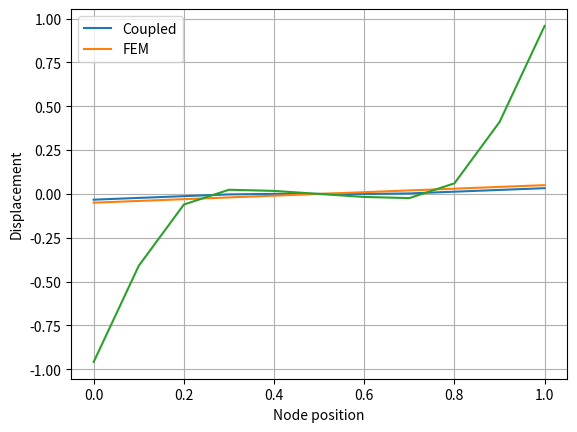

This chart was generated by the following Python code:
import numpy as np
import matplotlib.pyplot as plt

#define properties
E=1
h=0.1
delta=2*0.1
V=h*h
A=1
F=0.1
#define the material constant for the finte element discretization
a=E/h

#define the material constant for the peridyanmic discretization 
c=(2*E)/(A*delta*delta)
b=c/h*V*V




# coupled approach

MCoupled = np.array(
 [ [a , -a , 0 , 0 , 0, 0 , 0 , 0 , 0 , 0 , 0  ],
  [  -a , 2*a , -a , 0 , 0 , 0, 0 , 0 , 0 , 0 , 0 ],
  [  0  , -a , 2*a , -a , 0 , 0 , 0, 0 , 0 , 0 , 0  ],
  [      0 , b/4 , -b , 2.5*b , -b , b/4 , 0 , 0 , 0 , 0 , 0 ],
  [       0 , 0 ,  b/4 , -b , 2.5*b ,  -b , b/4 , 0 , 0 , 0 , 0 ],
  [     0 , 0 , 0 ,  b/4 , -b , 0 , -b , b/4 , 0 , 0 , 0 ],
  [      0 , 0 , 0 , 0 , b/4 , -b , 2.5*b , -b , b/4 , 0 , 0 ],
  [      0 , 0 , 0 , 0 , 0 , b/4 , -b , 2.5*b , -b , b/4 , 0 ],
  [      0 , 0 , 0 , 0 , 0 , 0 , 0 , -a , 2*a , -a , 0 ],
  [     0 , 0 , 0 , 0 , 0 , 0 , 0 , 0  , -a , 2*a , -a ],
  [     0 , 0 , 0 , 0 , 0 , 0 , 0 , 0 , 0 , -a , a ]])


# finite element

MFem = np.array(
 [ [a , -a , 0 , 0 , 0, 0 , 0 , 0 , 0 , 0 , 0  ],
  [  -a , 2*a , -a , 0 , 0 , 0, 0 , 0 , 0 , 0 , 0 ],
  [  0  , -a , 2*a , -a , 0 , 0 , 0, 0 , 0 , 0 , 0  ],
  [      0 , 0 , -a , 2*a , -a , 0 , 0 , 0 , 0 , 0 , 0 ],
  [       0 , 0 ,  0 , -a , 2*a ,  -a , 0 , 0 , 0 , 0 , 0 ],
  [     0 , 0 , 0 ,  0 , -a , 0 , -a , 0 , 0 , 0 , 0 ],
  [      0 , 0 , 0 , 0 , 0 , -a , 2*a , -a , 0 , 0 , 0 ],
  [      0 , 0 , 0 , 0 , 0 , 0 , -a , 2*a , -a ,0 , 0 ],
  [      0 , 0 , 0 , 0 , 0 , 0 , 0 , -a , 2*a , -a , 0 ],
  [     0 , 0 , 0 , 0 , 0 , 0 , 0 , 0  , -a , 2*a , -a ],
  [     0 , 0 , 0 , 0 , 0 , 0 , 0 , 0 , 0 , -a , a ]])

# peridyanmic

MPeridynamics = np.array(
 [ [2.5*b , -b , b/4 , 0 , 0, 0 , 0 , 0 , 0 , 0 , 0  ],
  [  -b , 2.5*b , -b , b/4 , 0 , 0, 0 , 0 , 0 , 0 , 0 ],
  [  b/4  , -b , 2.5*b , -b , b/4 , 0 , 0, 0 , 0 , 0 , 0  ],
  [      0 , b/4 , -b , 2.5*b , -b , b/4 , 0 , 0 , 0 , 0 , 0 ],
  [       0 , 0 ,  b/4 , -b , 2.5*b ,  -b , b/4 , 0 , 0 , 0 , 0 ],
  [     0 , 0 , 0 ,  b/4 , -b , 0 , -b , b/4 , 0 , 0 , 0 ],
  [      0 , 0 , 0 , 0 , b/4 , -b , 2.5*b , -b , b/4 , 0 , 0 ],
  [      0 , 0 , 0 , 0 , 0 , b/4 , -b , 2.5*b , -b , b/4 , 0 ],
  [      0 , 0 , 0 , 0 , 0 , 0 , b/4 , -b , 2.5*b , -b , b/4 ],
  [     0 , 0 , 0 , 0 , 0 , 0 , 0 , b/4  , -b , 2.5*b , -b ],
  [     0 , 0 , 0 , 0 , 0 , 0 , 0 , 0 , b/4 , -b , 2.5*b ]])

 

# generate the left-hand side
lenF = np.shape(MFem)[0]
f = np.zeros(lenF)
f[0]=-F
f[len(f)-1]=F

#generate the position in the bar
x= np.arange(0,h*11,0.1)

#solve coupled approach
ucoupled = np.linalg.solve(MCoupled,f)

#solve fem approach
ufem  = np.linalg.solve(MFem,f)

#solve pd approach
upd  = np.linalg.solve(MPeridynamics,f)


plt.plot(x,ucoupled,label="Coupled")
plt.plot(x,ufem,label="FEM")
plt.legend()
plt.grid()
plt.xlabel("Node position")
plt.ylabel("Displacement")
plt.savefig("plot_two.pdf")
plt.plot(x,upd,label="PD")
plt.savefig("plot_all.pdf")
